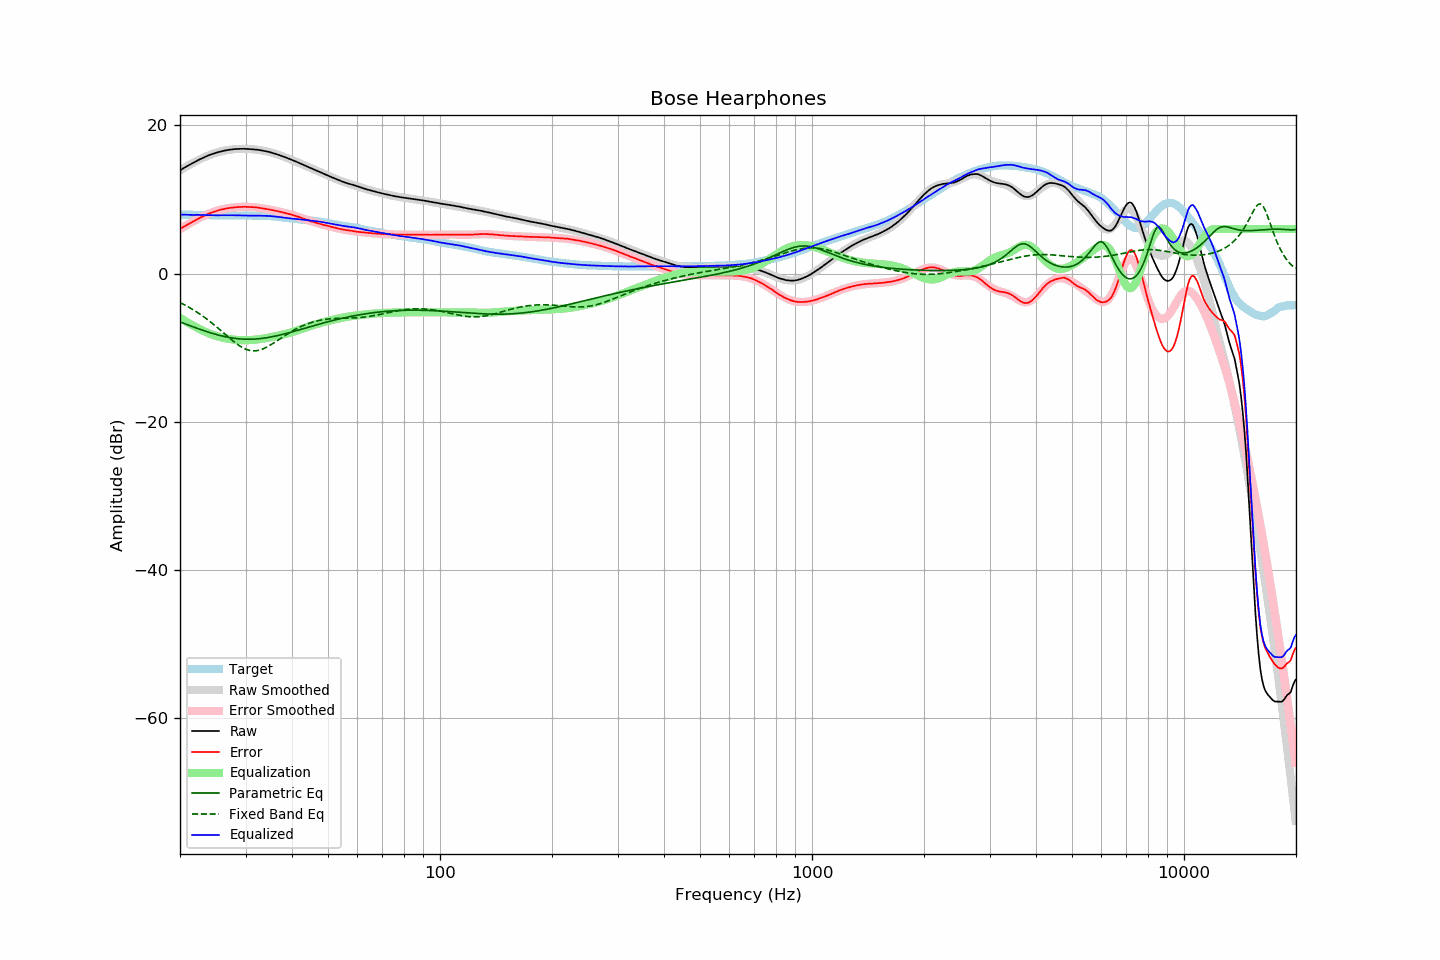

The table this chart was drawn from, first rows:
frequency, raw, error, smoothed, error_smoothed, equalization, parametric_eq, fixed_band_eq, equalized_raw, equalized_smoothed, target
20.00, 13.93, 6.00, 13.91, 5.98, -5.98, -6.54, -3.92, 7.95, 7.93, 7.93
20.20, 14.06, 6.13, 14.05, 6.12, -6.12, -6.62, -4.03, 7.94, 7.93, 7.93
20.40, 14.18, 6.25, 14.18, 6.25, -6.25, -6.70, -4.14, 7.93, 7.93, 7.93
20.61, 14.31, 6.38, 14.31, 6.38, -6.38, -6.78, -4.25, 7.92, 7.93, 7.93
20.81, 14.43, 6.51, 14.44, 6.51, -6.51, -6.86, -4.37, 7.92, 7.93, 7.92
21.02, 14.56, 6.64, 14.56, 6.64, -6.64, -6.94, -4.49, 7.92, 7.92, 7.92
21.23, 14.67, 6.75, 14.69, 6.77, -6.77, -7.03, -4.61, 7.90, 7.92, 7.92
21.44, 14.79, 6.86, 14.81, 6.89, -6.89, -7.11, -4.74, 7.90, 7.92, 7.93
21.66, 14.91, 6.99, 14.92, 7.01, -7.01, -7.18, -4.87, 7.90, 7.91, 7.92
21.87, 15.03, 7.11, 15.04, 7.13, -7.13, -7.26, -5.00, 7.90, 7.91, 7.92
22.09, 15.14, 7.23, 15.15, 7.24, -7.24, -7.34, -5.14, 7.90, 7.91, 7.91
22.31, 15.26, 7.36, 15.26, 7.35, -7.35, -7.42, -5.28, 7.91, 7.90, 7.91
22.54, 15.37, 7.47, 15.37, 7.47, -7.47, -7.50, -5.42, 7.90, 7.90, 7.90
22.76, 15.47, 7.58, 15.47, 7.58, -7.58, -7.57, -5.57, 7.89, 7.89, 7.90
22.99, 15.58, 7.68, 15.58, 7.69, -7.69, -7.65, -5.72, 7.89, 7.89, 7.89
23.22, 15.68, 7.80, 15.68, 7.79, -7.79, -7.72, -5.88, 7.89, 7.89, 7.88
23.45, 15.78, 7.90, 15.77, 7.89, -7.89, -7.79, -6.03, 7.89, 7.88, 7.88
23.69, 15.87, 7.99, 15.86, 7.99, -7.99, -7.86, -6.20, 7.88, 7.87, 7.87
23.92, 15.96, 8.10, 15.95, 8.08, -8.08, -7.93, -6.36, 7.88, 7.87, 7.86
24.16, 16.04, 8.18, 16.03, 8.17, -8.17, -8.00, -6.53, 7.87, 7.87, 7.86
24.40, 16.11, 8.25, 16.11, 8.25, -8.25, -8.07, -6.71, 7.86, 7.86, 7.86
24.65, 16.18, 8.32, 16.19, 8.33, -8.33, -8.13, -6.88, 7.85, 7.86, 7.86
24.89, 16.25, 8.39, 16.26, 8.40, -8.40, -8.19, -7.06, 7.85, 7.86, 7.86
25.14, 16.32, 8.46, 16.32, 8.47, -8.47, -8.25, -7.24, 7.85, 7.86, 7.86
25.39, 16.38, 8.53, 16.38, 8.53, -8.53, -8.31, -7.43, 7.85, 7.85, 7.85
25.65, 16.44, 8.59, 16.44, 8.59, -8.59, -8.36, -7.62, 7.85, 7.85, 7.85
25.91, 16.49, 8.64, 16.49, 8.64, -8.64, -8.42, -7.80, 7.85, 7.85, 7.85
26.16, 16.54, 8.69, 16.54, 8.69, -8.69, -8.47, -7.99, 7.85, 7.85, 7.86
26.43, 16.59, 8.73, 16.59, 8.73, -8.73, -8.52, -8.18, 7.86, 7.85, 7.85
26.69, 16.63, 8.78, 16.63, 8.77, -8.77, -8.56, -8.37, 7.86, 7.85, 7.85
26.96, 16.67, 8.82, 16.67, 8.81, -8.81, -8.60, -8.56, 7.86, 7.85, 7.85
27.23, 16.70, 8.85, 16.70, 8.85, -8.85, -8.64, -8.74, 7.85, 7.85, 7.85
27.50, 16.73, 8.88, 16.73, 8.88, -8.88, -8.68, -8.93, 7.85, 7.85, 7.85
27.77, 16.75, 8.89, 16.75, 8.90, -8.90, -8.71, -9.10, 7.85, 7.85, 7.86
28.05, 16.78, 8.93, 16.77, 8.93, -8.93, -8.74, -9.28, 7.85, 7.85, 7.85
28.33, 16.79, 8.94, 16.79, 8.95, -8.95, -8.77, -9.44, 7.84, 7.84, 7.85
28.62, 16.80, 8.96, 16.80, 8.96, -8.96, -8.80, -9.60, 7.84, 7.84, 7.84
28.90, 16.81, 8.97, 16.81, 8.98, -8.98, -8.82, -9.75, 7.83, 7.84, 7.84
29.19, 16.82, 8.99, 16.82, 8.99, -8.99, -8.83, -9.88, 7.83, 7.83, 7.83
29.48, 16.81, 8.99, 16.82, 8.99, -8.99, -8.85, -10.01, 7.82, 7.83, 7.82
29.78, 16.82, 9.00, 16.82, 8.99, -8.99, -8.86, -10.12, 7.82, 7.82, 7.82
30.08, 16.81, 8.99, 16.81, 9.00, -9.00, -8.86, -10.21, 7.81, 7.82, 7.82
30.38, 16.80, 8.99, 16.80, 8.99, -8.99, -8.87, -10.29, 7.81, 7.81, 7.81
30.68, 16.79, 8.99, 16.79, 8.98, -8.98, -8.87, -10.36, 7.81, 7.81, 7.80
30.99, 16.78, 8.98, 16.78, 8.97, -8.97, -8.86, -10.40, 7.81, 7.81, 7.80
31.30, 16.76, 8.96, 16.76, 8.96, -8.96, -8.86, -10.43, 7.80, 7.81, 7.80
31.61, 16.74, 8.94, 16.74, 8.94, -8.94, -8.85, -10.44, 7.80, 7.80, 7.80
31.93, 16.72, 8.92, 16.72, 8.92, -8.92, -8.84, -10.43, 7.80, 7.80, 7.80
32.24, 16.70, 8.89, 16.69, 8.89, -8.89, -8.82, -10.40, 7.81, 7.80, 7.80
32.57, 16.67, 8.88, 16.66, 8.87, -8.87, -8.80, -10.35, 7.80, 7.80, 7.79
32.89, 16.63, 8.83, 16.63, 8.83, -8.83, -8.78, -10.29, 7.79, 7.80, 7.80
33.22, 16.60, 8.80, 16.60, 8.80, -8.80, -8.75, -10.22, 7.80, 7.79, 7.80
33.55, 16.55, 8.75, 16.55, 8.77, -8.77, -8.72, -10.13, 7.78, 7.79, 7.80
33.89, 16.51, 8.73, 16.51, 8.73, -8.73, -8.69, -10.03, 7.78, 7.78, 7.78
34.23, 16.46, 8.69, 16.46, 8.69, -8.69, -8.66, -9.92, 7.77, 7.77, 7.77
34.57, 16.42, 8.65, 16.41, 8.65, -8.65, -8.62, -9.80, 7.77, 7.76, 7.77
34.92, 16.36, 8.62, 16.36, 8.61, -8.61, -8.59, -9.68, 7.75, 7.75, 7.74
35.27, 16.30, 8.56, 16.30, 8.57, -8.57, -8.55, -9.54, 7.73, 7.73, 7.74
35.62, 16.24, 8.53, 16.23, 8.52, -8.52, -8.50, -9.41, 7.72, 7.71, 7.71
35.97, 16.17, 8.47, 16.17, 8.48, -8.48, -8.46, -9.27, 7.69, 7.69, 7.69
... 635 more rows
